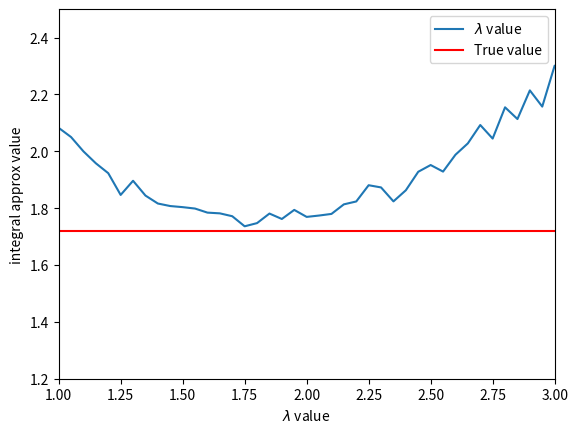

This figure's Python source:
# -*- coding: utf-8 -*-
"""
Created on Wed Jun  9 14:04:06 2021

[redacted]
"""

import numpy as np
import matplotlib.pyplot as plt
import scipy.stats as ss

def g(x, lambda_):
    return lambda_*np.exp(-lambda_*x)    

def estimate_probability(X,a):
    return np.sum(X>a)/len(X)

def estimate_probability_importance(X, a):
    X = X * (X>a)
    div = np.random.normal(a, 1, size=len(X))
    div = div * (div>0.2)+0.2
    theta = X/abs(np.random.normal(a, 1, size=len(X)))
    return(np.mean(theta))

def mean_confidence_interval(data, confidence=0.95):
    a = 1.0 * np.array(data)
    n = len(a)
    m, se = np.mean(a), ss.sem(a)
    h = se * ss.t.ppf((1 + confidence) / 2., n-1)
    return m, m-h, m+h
#%%

n=100
samples = np.random.uniform(0,1,n)
samples10 = np.random.uniform(0,1,[10,n])
X = np.zeros(n)
Y = np.zeros(n)
Z = np.zeros(n)
W = np.zeros(n)

for i in range(n):
    X[i] = np.exp(samples[i])
    Y[i] = (X[i]+(np.exp(1)/X[i]))/2

c = -np.cov(X,Y)[0,1]/np.var(Y)


for i in range(n):
    Z[i] = X[i] + c*(samples[i]-0.5)
    
for i in range(n):
    for j in range(10):
        W[i] += np.exp(j/10 + samples10[j,i]/10)/10
        
print(mean_confidence_interval(X))
print(mean_confidence_interval(Y))
print(mean_confidence_interval(Z))
print(mean_confidence_interval(W))
#%%
lambdaa=0.5
lambdas =[]
thetas = []
for i in range(70):
    lambdaa+=0.05
    lambdas.append(lambdaa)
    x = np.random.exponential(1,10000)
    x = x * (x<1)
    theta = (np.exp(x)/g(x,lambdaa))
    thetas.append(np.mean(theta))
    #print(np.mean(theta))
plt.plot(lambdas, thetas)
plt.axhline(1.718, color='red')
plt.ylim(1.2,2.5)
plt.xlim(1,3)
plt.xlabel("$\lambda$ value")
plt.ylabel("integral approx value")
plt.legend(["$\lambda$ value", "True value"])
print(min(thetas))
#%%
ans = []
for i in range(1000):
    X = np.random.normal(0,1,1000)
    prob = estimate_probability(X, 2)
    prob_importance = estimate_probability_importance(X, 2)
    ans.append(prob_importance)
    #print(prob)
    #print(prob_importance)
plt.hist(ans,1000)